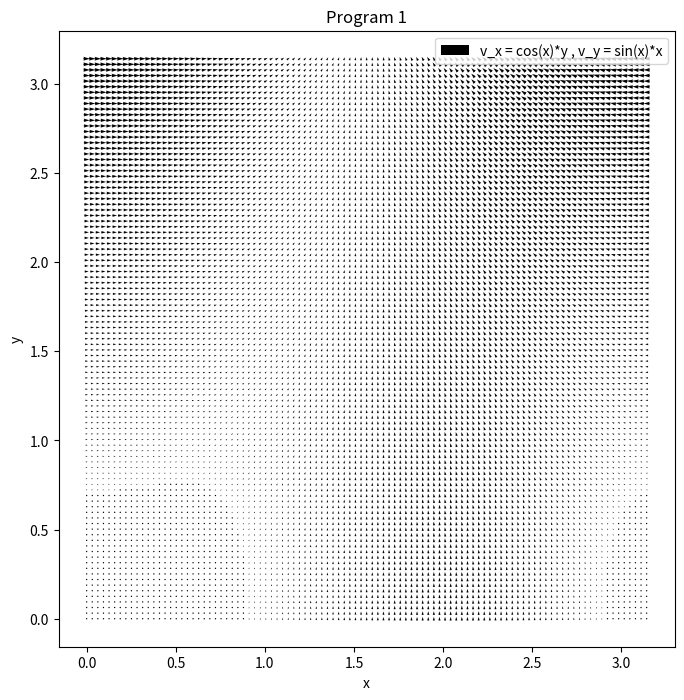

This figure's Python source:

import numpy as np
import matplotlib.pyplot as plt

def P1():
    x, y = np.meshgrid(np.linspace(0,np.pi, 101), np.linspace(0,np.pi,101))
    vx = np.cos(x) * y 
    vy = np.sin(x) * x
    plt.figure(figsize=(8, 8))
    plt.gca().set_aspect('equal', adjustable='box')
    plt.xlabel('x')
    plt.ylabel('y')
    plt.title('Program 1')
    plt.quiver(x,y,vx,vy, pivot='mid',label = 'v_x = cos(x)*y , v_y = sin(x)*x')
    plt.legend()
    plt.show()
    
#import run safety
if __name__ == '__main__':
    P1()
